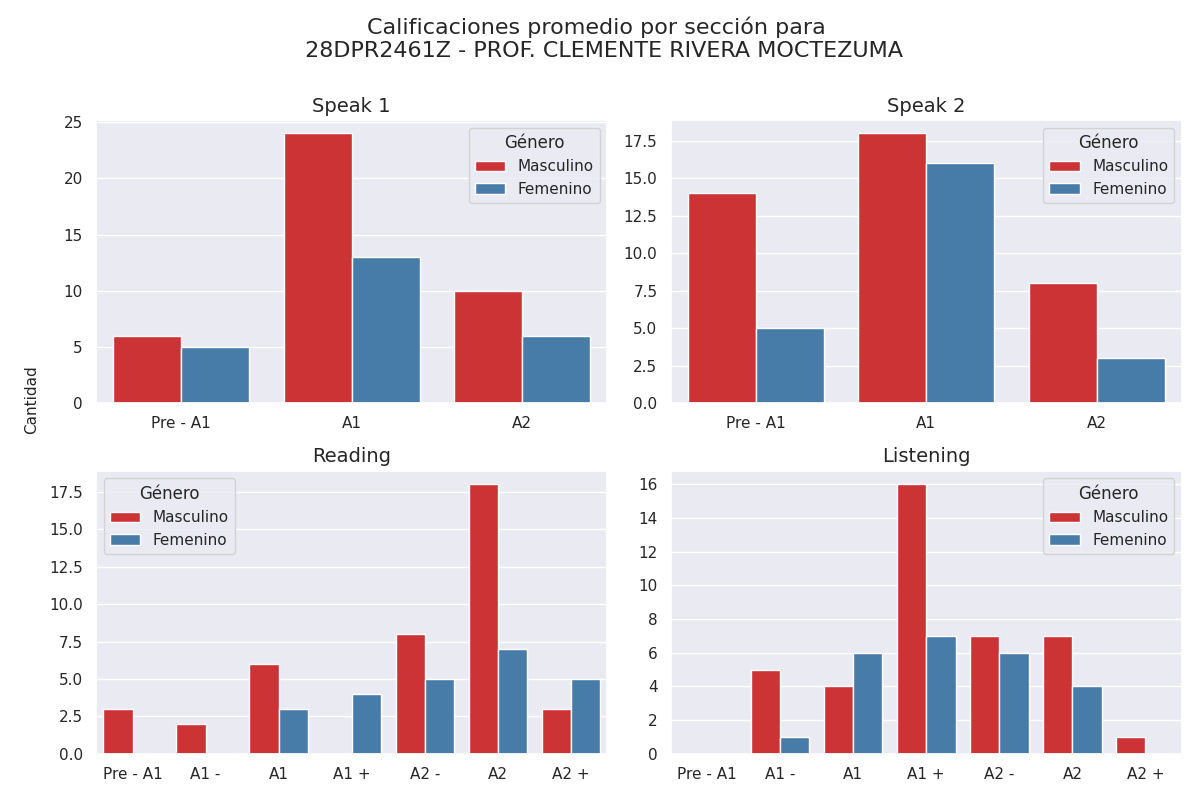

Source data for this figure (header and first rows):
Sección, Calificación, Cantidad de alumnos con esa calificación, Género
speak 1, Pre - A1, 6, Masculino
speak 1, A1, 24, Masculino
speak 1, A2, 10, Masculino
speak 2, Pre - A1, 14, Masculino
speak 2, A1, 18, Masculino
speak 2, A2, 8, Masculino
reading, Pre - A1, 3, Masculino
reading, A1 -, 2, Masculino
reading, A1, 6, Masculino
reading, A1 +, 0, Masculino
reading, A2 -, 8, Masculino
reading, A2, 18, Masculino
reading, A2 +, 3, Masculino
listening, Pre - A1, 0, Masculino
listening, A1 -, 5, Masculino
listening, A1, 4, Masculino
listening, A1 +, 16, Masculino
listening, A2 -, 7, Masculino
listening, A2, 7, Masculino
listening, A2 +, 1, Masculino
speak 1, Pre - A1, 5, Femenino
speak 1, A1, 13, Femenino
speak 1, A2, 6, Femenino
speak 2, Pre - A1, 5, Femenino
speak 2, A1, 16, Femenino
speak 2, A2, 3, Femenino
reading, Pre - A1, 0, Femenino
reading, A1 -, 0, Femenino
reading, A1, 3, Femenino
reading, A1 +, 4, Femenino
reading, A2 -, 5, Femenino
reading, A2, 7, Femenino
reading, A2 +, 5, Femenino
listening, Pre - A1, 0, Femenino
listening, A1 -, 1, Femenino
listening, A1, 6, Femenino
listening, A1 +, 7, Femenino
listening, A2 -, 6, Femenino
listening, A2, 4, Femenino
listening, A2 +, 0, Femenino
